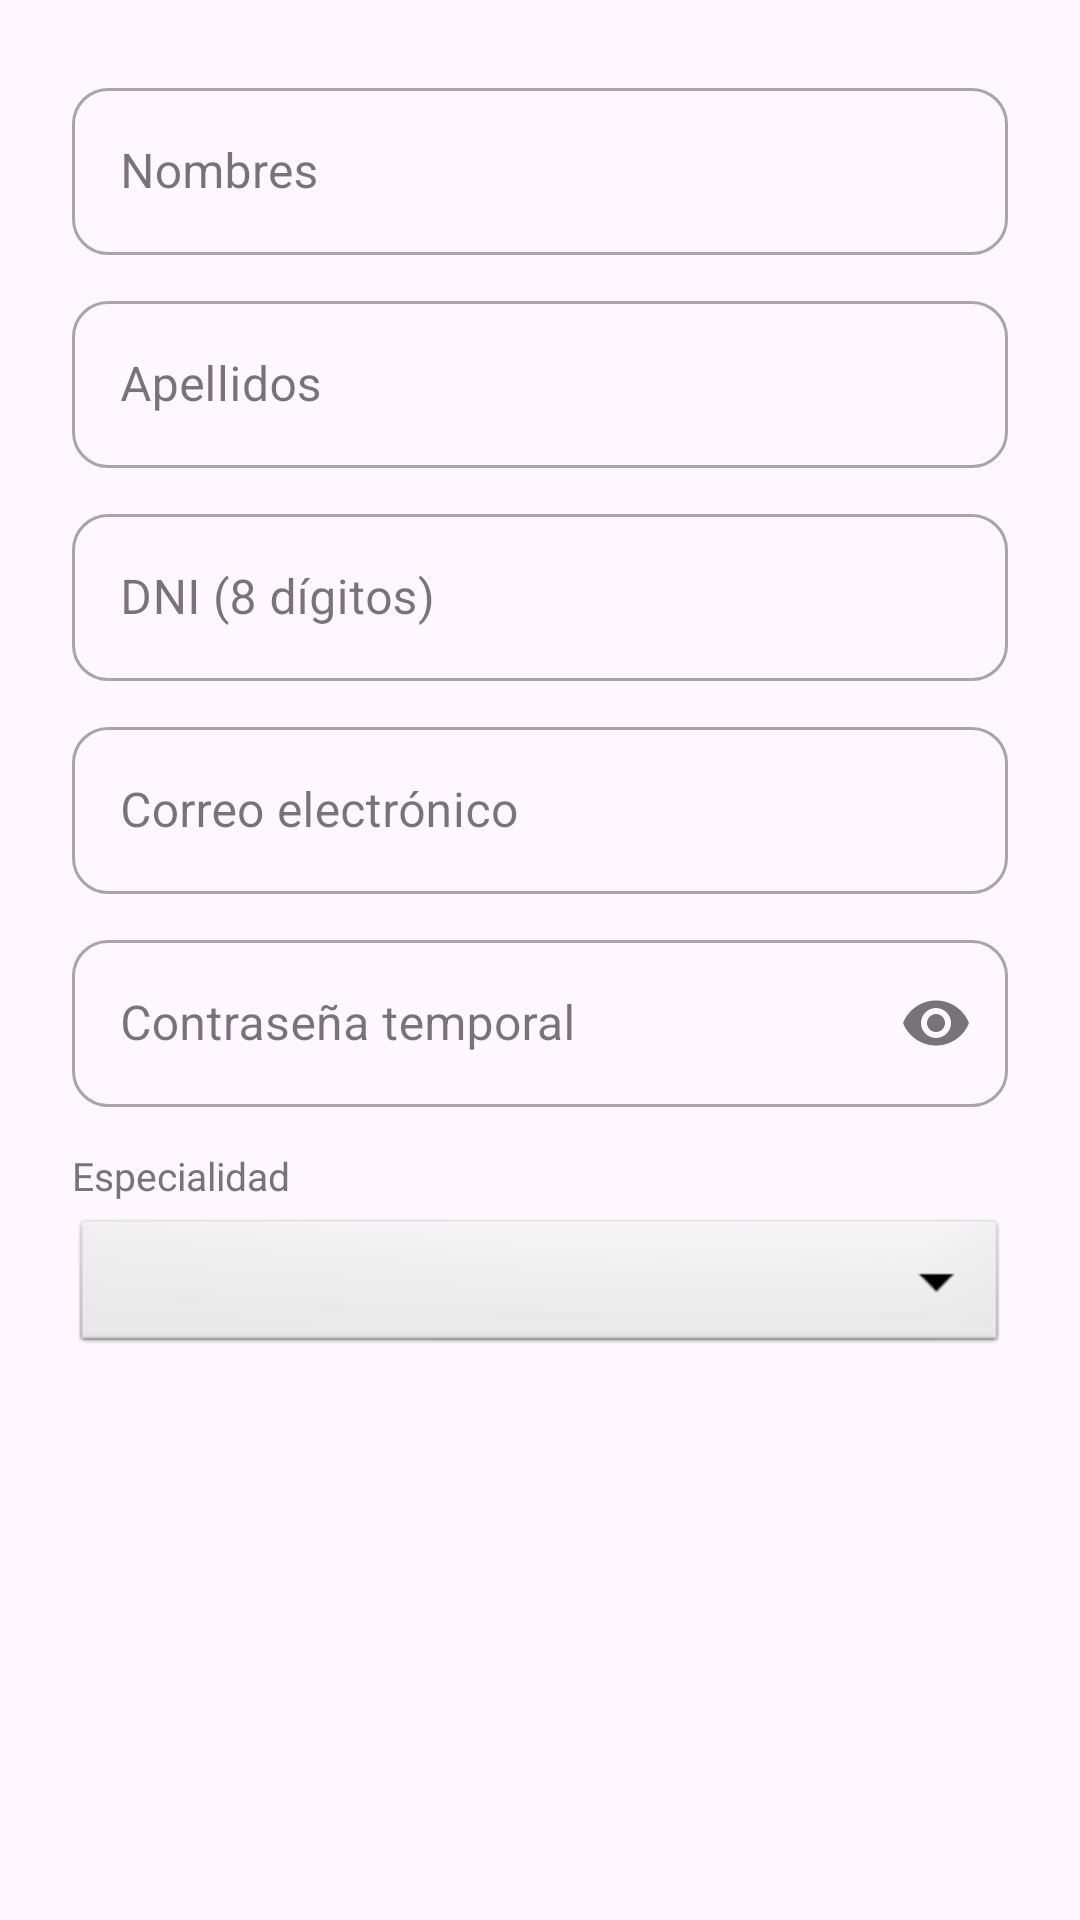

This screen was rendered from an Android layout file. Write that file and the resources it references.
<!-- AndroidManifest.xml: application theme Theme.MEDICITAS -->
<!-- res/layout/dialog_personal.xml -->
<?xml version="1.0" encoding="utf-8"?>
<ScrollView xmlns:android="http://schemas.android.com/apk/res/android"
    xmlns:app="http://schemas.android.com/apk/res-auto"
    android:layout_width="match_parent"
    android:layout_height="wrap_content">

    <LinearLayout
        android:layout_width="match_parent"
        android:layout_height="wrap_content"
        android:orientation="vertical"
        android:padding="24dp">

        <com.google.android.material.textfield.TextInputLayout
            style="@style/Widget.MaterialComponents.TextInputLayout.OutlinedBox"
            android:layout_width="match_parent"
            android:layout_height="wrap_content"
            android:hint="Nombres"
            app:boxCornerRadiusTopStart="12dp"
            app:boxCornerRadiusTopEnd="12dp"
            app:boxCornerRadiusBottomStart="12dp"
            app:boxCornerRadiusBottomEnd="12dp">
            <com.google.android.material.textfield.TextInputEditText
                android:id="@+id/etNombres"
                android:layout_width="match_parent"
                android:layout_height="wrap_content"
                android:inputType="textPersonName"
                android:maxLines="1" />
        </com.google.android.material.textfield.TextInputLayout>

        <com.google.android.material.textfield.TextInputLayout
            style="@style/Widget.MaterialComponents.TextInputLayout.OutlinedBox"
            android:layout_width="match_parent"
            android:layout_height="wrap_content"
            android:layout_marginTop="10dp"
            android:hint="Apellidos"
            app:boxCornerRadiusTopStart="12dp"
            app:boxCornerRadiusTopEnd="12dp"
            app:boxCornerRadiusBottomStart="12dp"
            app:boxCornerRadiusBottomEnd="12dp">
            <com.google.android.material.textfield.TextInputEditText
                android:id="@+id/etApellidos"
                android:layout_width="match_parent"
                android:layout_height="wrap_content"
                android:inputType="textPersonName"
                android:maxLines="1" />
        </com.google.android.material.textfield.TextInputLayout>

        <com.google.android.material.textfield.TextInputLayout
            style="@style/Widget.MaterialComponents.TextInputLayout.OutlinedBox"
            android:layout_width="match_parent"
            android:layout_height="wrap_content"
            android:layout_marginTop="10dp"
            android:hint="DNI (8 dígitos)"
            app:boxCornerRadiusTopStart="12dp"
            app:boxCornerRadiusTopEnd="12dp"
            app:boxCornerRadiusBottomStart="12dp"
            app:boxCornerRadiusBottomEnd="12dp">
            <com.google.android.material.textfield.TextInputEditText
                android:id="@+id/etDni"
                android:layout_width="match_parent"
                android:layout_height="wrap_content"
                android:inputType="number"
                android:maxLength="8"
                android:maxLines="1" />
        </com.google.android.material.textfield.TextInputLayout>

        <com.google.android.material.textfield.TextInputLayout
            style="@style/Widget.MaterialComponents.TextInputLayout.OutlinedBox"
            android:layout_width="match_parent"
            android:layout_height="wrap_content"
            android:layout_marginTop="10dp"
            android:hint="Correo electrónico"
            app:boxCornerRadiusTopStart="12dp"
            app:boxCornerRadiusTopEnd="12dp"
            app:boxCornerRadiusBottomStart="12dp"
            app:boxCornerRadiusBottomEnd="12dp">
            <com.google.android.material.textfield.TextInputEditText
                android:id="@+id/etCorreo"
                android:layout_width="match_parent"
                android:layout_height="wrap_content"
                android:inputType="textEmailAddress"
                android:maxLines="1" />
        </com.google.android.material.textfield.TextInputLayout>

        <com.google.android.material.textfield.TextInputLayout
            style="@style/Widget.MaterialComponents.TextInputLayout.OutlinedBox"
            android:layout_width="match_parent"
            android:layout_height="wrap_content"
            android:layout_marginTop="10dp"
            android:hint="Contraseña temporal"
            app:endIconMode="password_toggle"
            app:boxCornerRadiusTopStart="12dp"
            app:boxCornerRadiusTopEnd="12dp"
            app:boxCornerRadiusBottomStart="12dp"
            app:boxCornerRadiusBottomEnd="12dp">
            <com.google.android.material.textfield.TextInputEditText
                android:id="@+id/etContrasena"
                android:layout_width="match_parent"
                android:layout_height="wrap_content"
                android:inputType="textPassword"
                android:maxLines="1" />
        </com.google.android.material.textfield.TextInputLayout>

        
        <TextView
            android:layout_width="wrap_content"
            android:layout_height="wrap_content"
            android:layout_marginTop="14dp"
            android:text="Especialidad"
            android:textColor="@color/text_secondary"
            android:textSize="13sp" />

        <Spinner
            android:id="@+id/spinnerEspecialidad"
            android:layout_width="match_parent"
            android:layout_height="48dp"
            android:layout_marginTop="4dp"
            android:background="@android:drawable/btn_dropdown" />
    </LinearLayout>
</ScrollView>
<!-- resources referenced by this layout -->
<resources>
  <color name="text_secondary">#757575</color>
  <style name="Theme.MEDICITAS" parent="Base.Theme.MEDICITAS" />
  <style name="Base.Theme.MEDICITAS" parent="Theme.Material3.Light.NoActionBar">
          
          
      </style>
</resources>
